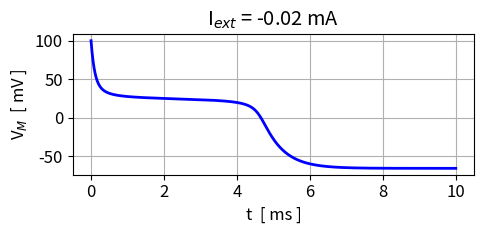
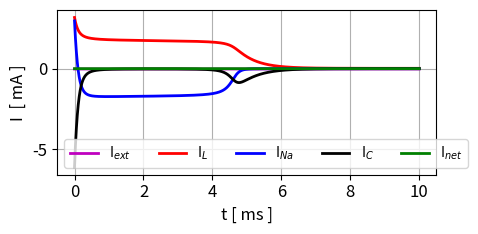

Python code for these plots, in order:
# -*- coding: utf-8 -*-
'''
mns007.py      Jan 2026

COMPUTATION BIOPHYSICS AND NEUROSCIENCE

GEOMETRICAL ANAYLSIS OF [1D] DYNAMICAL SYSTEMS
   LEAK / FAST Na+ Channels
Ian Cooper
   https://d-arora.github.io/Doing-Physics-With-Matlab/
   
Documentation
    https://d-arora.github.io/Doing-Physics-With-Matlab/mns/mns007.pdf

'''

#%% Libraries
import numpy as np
from numpy import pi, sin, cos, linspace, zeros, array, ones, sqrt 
from scipy.integrate import odeint
import matplotlib.pyplot as plt
from scipy.signal import find_peaks
from numpy.linalg import eig
import time

tStart = time.time()
#plt.close('all')

#%% FUNCTIONS  Solve ODE for x,y    
def lorenz(t, state): 
    x = state
    m_inf = 1/(1 + np.exp((Vh - x)/k))
    GNa = GNa_max*m_inf
    dx = -( I0 + GL*(x - EL) + GNa*(x - ENa) ) / CM
    return dx  

    
#%% Time span   [s]
N = 9999
tS = 10e-3
t = linspace(0,tS,N)
h = t[2] - t[1]

# Initial membrane voltage  [V]  / ext current [A]
V0 = 100e-3

I0 = -0.02e-3
Iext = ones(N)*I0
#Iext = (I0/tS)*t

# Model parameters
CM = 10e-6      # Membrane capacitance [F]

GL = 19e-3      # leak conductance [S]
GNa_max = 74e-3    # Na+ conductance  [S]

EL = -67e-3     # Leak reversal potential / Nernst potential  [V]
ENa = 60e-3     # Na+ reversal potential
Vh = 19e-3      # m_inf
k = 9e-3        # m_inf


#%% # Solve ODE
sol = odeint(lorenz, V0, t, tfirst=True)
VM = sol[:,0] 

IL = GL*(VM - EL)
m_inf = 1/(1 + np.exp((Vh - VM)/k))
GNa = GNa_max*m_inf
INa = GNa*(VM - ENa)
IC = -(Iext + IL + INa)
Inet = Iext + IL + INa + IC
Vdot = (Iext -GL*(VM - EL) - GNa*(VM - ENa) ) / CM

plt.close('all')
#xP = t*1e3; yP = VM*1e3
#plt.plot(xP,yP,lw = 2)
#XX
    
#%%   FIG 1: t vs VM   
plt.rcParams['font.size'] = 12
plt.rcParams["figure.figsize"] = (5,2.5)
fig1, ax = plt.subplots(nrows=1, ncols=1)

ax.set_ylabel('V$_M$  [ mV ]')
ax.set_xlabel('t  [ ms ]')
q = I0*1e3;ax.set_title('I$_{ext}$ = %0.2f mA' %q)
ax.grid()

xP = t*1e3; yP = VM*1e3
ax.plot(xP,yP,'b',lw = 2)

#xP = [0,tS*1e3]; yP = [VM[-1]*1e3,VM[-1]*1e3]; ax.plot(xP,yP,'m',lw = 1)
fig1.tight_layout()
fig1.savefig('a1.png')

#xxx

#%%   FIG 2: currents  t vs I 
plt.rcParams['font.size'] = 12
plt.rcParams["figure.figsize"] = (5,2.5)
fig2, ax = plt.subplots(nrows=1, ncols=1)

ax.set_ylabel('I  [ mA ]')
ax.set_xlabel('t [ ms ]')
ax.grid()
xP = t*1e3; yP = Iext*1e3; ax.plot(xP, yP,'m',lw = 2, label = 'I$_{ext}$')
yP = IL*1e3; ax.plot(xP, yP,'r',lw = 2,label = 'I$_L$')
yP = INa*1e3; ax.plot(xP, yP,'b',lw = 2,label = 'I$_{Na}$')
yP = IC*1e3; ax.plot(xP, yP,'k',lw = 2,label = 'I$_C$')
yP = Inet*1e3; ax.plot(xP, yP,'g',lw = 2,label = 'I$_{net}$')
ax.legend(fontsize = 10, ncols = 5)
fig2.tight_layout()
fig2.savefig('a2.png')


#%%
tExe = time.time() - tStart
print('  ')
print('Execution time')
print(tExe)


